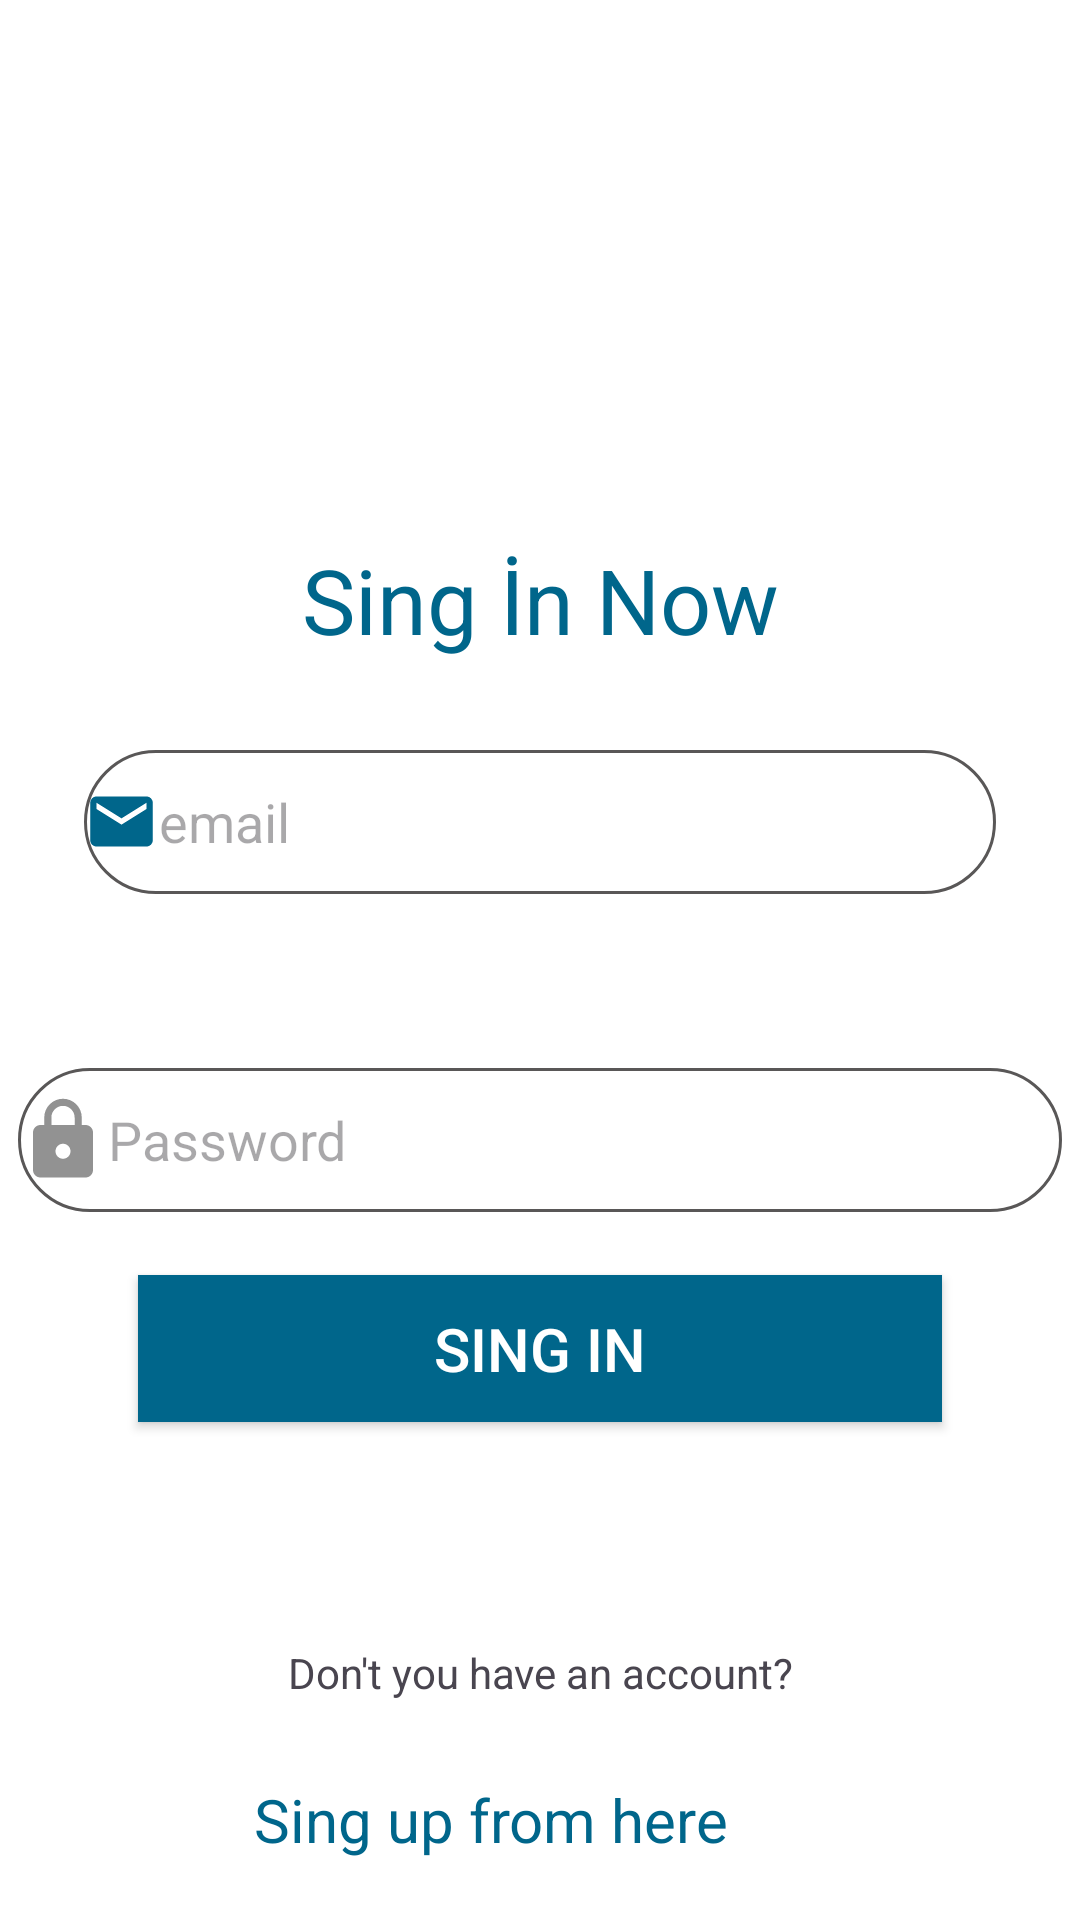

Layout XML and referenced resources for this Android screen:
<!-- AndroidManifest.xml: application theme Theme.Istcityy -->
<!-- res/layout/activity_singin.xml -->
<androidx.constraintlayout.widget.ConstraintLayout xmlns:android="http://schemas.android.com/apk/res/android"
    xmlns:app="http://schemas.android.com/apk/res-auto"
    xmlns:tools="http://schemas.android.com/tools"
    android:id="@+id/singin"
    android:layout_width="match_parent"
    android:layout_height="match_parent"
    android:background="#FFFFFF"
    tools:context=".Singin">

    <Button
        android:id="@+id/button"
        android:layout_width="0dp"
        android:layout_height="49dp"
        android:layout_marginStart="46dp"
        android:layout_marginEnd="46dp"
        android:layout_marginBottom="74dp"
        android:background="#00668B"
        android:onClick="login"
        android:text="SING IN"
        android:textAlignment="center"
        android:textColor="@color/white"
        android:textSize="20dp"
        app:layout_constraintBottom_toTopOf="@+id/textView5"
        app:layout_constraintEnd_toEndOf="parent"
        app:layout_constraintStart_toStartOf="parent" />

    <EditText
        android:id="@+id/loginPassword"
        android:layout_width="348dp"
        android:layout_height="0dp"

        android:layout_marginStart="28dp"
        android:layout_marginTop="58dp"
        android:layout_marginEnd="28dp"
        android:background="@drawable/edit_text_background"
        android:drawableLeft="@drawable/baseline_lock_24"
        android:ems="10"
        android:hint="Password"
        android:inputType="textPassword"
        android:minHeight="48dp"
        app:layout_constraintEnd_toEndOf="parent"
        app:layout_constraintStart_toStartOf="parent"
        app:layout_constraintTop_toBottomOf="@+id/loginEmail"
        tools:ignore="MissingConstraints,TouchTargetSizeCheck" />

    <TextView
        android:id="@+id/textView2"
        android:layout_width="wrap_content"
        android:layout_height="wrap_content"

        android:layout_marginBottom="30dp"
        android:text="Sing İn Now"
        android:textColor="#00668B"
        android:textSize="30dp"
        app:layout_constraintBottom_toTopOf="@+id/loginEmail"
        app:layout_constraintEnd_toEndOf="parent"
        app:layout_constraintStart_toStartOf="parent"
        tools:ignore="MissingConstraints" />

    <EditText
        android:id="@+id/loginEmail"
        android:layout_width="0dp"
        android:layout_height="48dp"

        android:layout_marginStart="28dp"
        android:layout_marginTop="250dp"
        android:layout_marginEnd="28dp"
        android:background="@drawable/edit_text_background"
        android:drawableLeft="@drawable/baseline_email_24"
        android:ems="10"
        android:hint="email"
        android:inputType="text"
        android:minHeight="48dp"
        app:layout_constraintEnd_toEndOf="parent"
        app:layout_constraintStart_toStartOf="parent"
        app:layout_constraintTop_toTopOf="parent"
        tools:ignore="MissingConstraints" />

    <TextView
        android:id="@+id/textView5"
        android:layout_width="207dp"
        android:layout_height="29dp"
        android:layout_marginBottom="63dp"
        android:text="Don't you have an account?"
        android:textAlignment="center"
        app:layout_constraintBottom_toBottomOf="parent"
        app:layout_constraintEnd_toEndOf="parent"
        app:layout_constraintStart_toStartOf="parent" />

    <TextView
        android:id="@+id/textView6"
        android:layout_width="191dp"
        android:layout_height="wrap_content"
        android:layout_marginTop="16dp"
        android:text="Sing up from here"
        android:textColor="#00668B"
        android:textSize="20dp"
        app:layout_constraintEnd_toEndOf="parent"
        app:layout_constraintStart_toStartOf="parent"
        app:layout_constraintTop_toBottomOf="@+id/textView5" />

</androidx.constraintlayout.widget.ConstraintLayout>
<!-- resources referenced by this layout -->
<resources>
  <color name="white">#FFFFFFFF</color>
  <!-- drawable baseline_email_24 (drawable) -->
  <vector android:height="25dp" android:tint="#00668B"
      android:viewportHeight="24" android:viewportWidth="24"
      android:width="25dp" xmlns:android="http://schemas.android.com/apk/res/android">
      <path android:fillColor="@color/white" android:pathData="M20,4L4,4c-1.1,0 -1.99,0.9 -1.99,2L2,18c0,1.1 0.9,2 2,2h16c1.1,0 2,-0.9 2,-2L22,6c0,-1.1 -0.9,-2 -2,-2zM20,8l-8,5 -8,-5L4,6l8,5 8,-5v2z"/>
  </vector>
  <!-- drawable baseline_lock_24 (drawable) -->
  <vector android:height="30dp" android:tint="#929292"
      android:viewportHeight="24" android:viewportWidth="24"
      android:width="30dp" xmlns:android="http://schemas.android.com/apk/res/android">
      <path android:fillColor="@android:color/white" android:pathData="M18,8h-1L17,6c0,-2.76 -2.24,-5 -5,-5S7,3.24 7,6v2L6,8c-1.1,0 -2,0.9 -2,2v10c0,1.1 0.9,2 2,2h12c1.1,0 2,-0.9 2,-2L20,10c0,-1.1 -0.9,-2 -2,-2zM12,17c-1.1,0 -2,-0.9 -2,-2s0.9,-2 2,-2 2,0.9 2,2 -0.9,2 -2,2zM15.1,8L8.9,8L8.9,6c0,-1.71 1.39,-3.1 3.1,-3.1 1.71,0 3.1,1.39 3.1,3.1v2z"/>
  </vector>
  <!-- drawable edit_text_background (drawable) -->
  <shape xmlns:android="http://schemas.android.com/apk/res/android"
      android:shape="rectangle">
      <solid android:color="#ffffff" /> 
      <stroke
          android:width="1dp"
          android:color="#595757" /> 
      <corners android:radius="40dp" /> 
  </shape>
  <style name="Theme.Istcityy" parent="Base.Theme.Istcityy" />
  <style name="Base.Theme.Istcityy" parent="Theme.Material3.DayNight.NoActionBar">
          
          <item name="colorPrimary">#548597</item>
      </style>
</resources>
